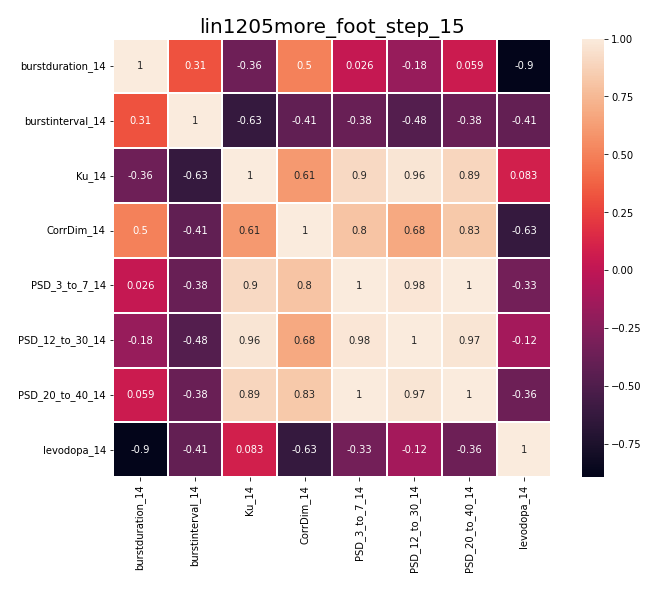

Values plotted in this chart, from the file beside it:
, burstduration_14, burstinterval_14, Ku_14, CorrDim_14, PSD_3_to_7_14, PSD_12_to_30_14, PSD_20_to_40_14, levodopa_14
burstduration_14, 1.0, 0.3117, -0.3585, 0.5036, 0.02644, -0.1831, 0.05934, -0.8953
burstinterval_14, 0.3117, 1.0, -0.6261, -0.4146, -0.3849, -0.4779, -0.3839, -0.4141
Ku_14, -0.3585, -0.6261, 1.0, 0.6059, 0.904, 0.9648, 0.8948, 0.08252
CorrDim_14, 0.5036, -0.4146, 0.6059, 1.0, 0.801, 0.6815, 0.8263, -0.6271
PSD_3_to_7_14, 0.02644, -0.3849, 0.904, 0.801, 1.0, 0.9752, 0.9987, -0.3345
PSD_12_to_30_14, -0.1831, -0.4779, 0.9648, 0.6815, 0.9752, 1.0, 0.9653, -0.1219
PSD_20_to_40_14, 0.05934, -0.3839, 0.8948, 0.8263, 0.9987, 0.9653, 1.0, -0.3641
levodopa_14, -0.8953, -0.4141, 0.08252, -0.6271, -0.3345, -0.1219, -0.3641, 1.0
